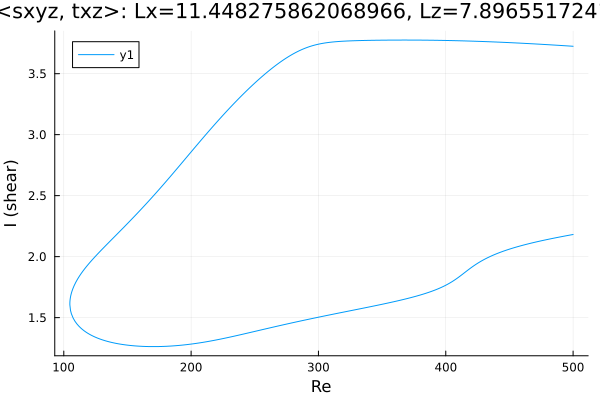

Values plotted in this chart, from the file beside it:
Re, shear
500.0, 3.725
499.8, 3.725
498.4, 3.726
497, 3.727
495.6, 3.728
494.1, 3.729
492.7, 3.73
491.3, 3.73
489.9, 3.731
488.5, 3.732
487.1, 3.733
485.7, 3.734
484.2, 3.735
482.8, 3.736
481.4, 3.737
480, 3.738
478.6, 3.739
477.2, 3.74
475.8, 3.74
474.3, 3.741
472.9, 3.742
471.5, 3.743
470.1, 3.744
468.7, 3.745
467.3, 3.745
465.9, 3.746
464.4, 3.747
463, 3.748
461.6, 3.749
460.2, 3.749
458.8, 3.75
457.4, 3.751
456, 3.752
454.5, 3.752
453.1, 3.753
451.7, 3.754
450.3, 3.754
448.9, 3.755
447.5, 3.756
446.1, 3.756
444.6, 3.757
443.2, 3.758
441.8, 3.758
440.4, 3.759
439, 3.76
437.6, 3.76
436.2, 3.761
434.7, 3.761
433.3, 3.762
431.9, 3.763
430.5, 3.763
429.1, 3.764
427.7, 3.764
426.3, 3.765
424.8, 3.765
423.4, 3.766
422, 3.766
420.6, 3.767
419.2, 3.767
417.8, 3.768
... 565 more rows
